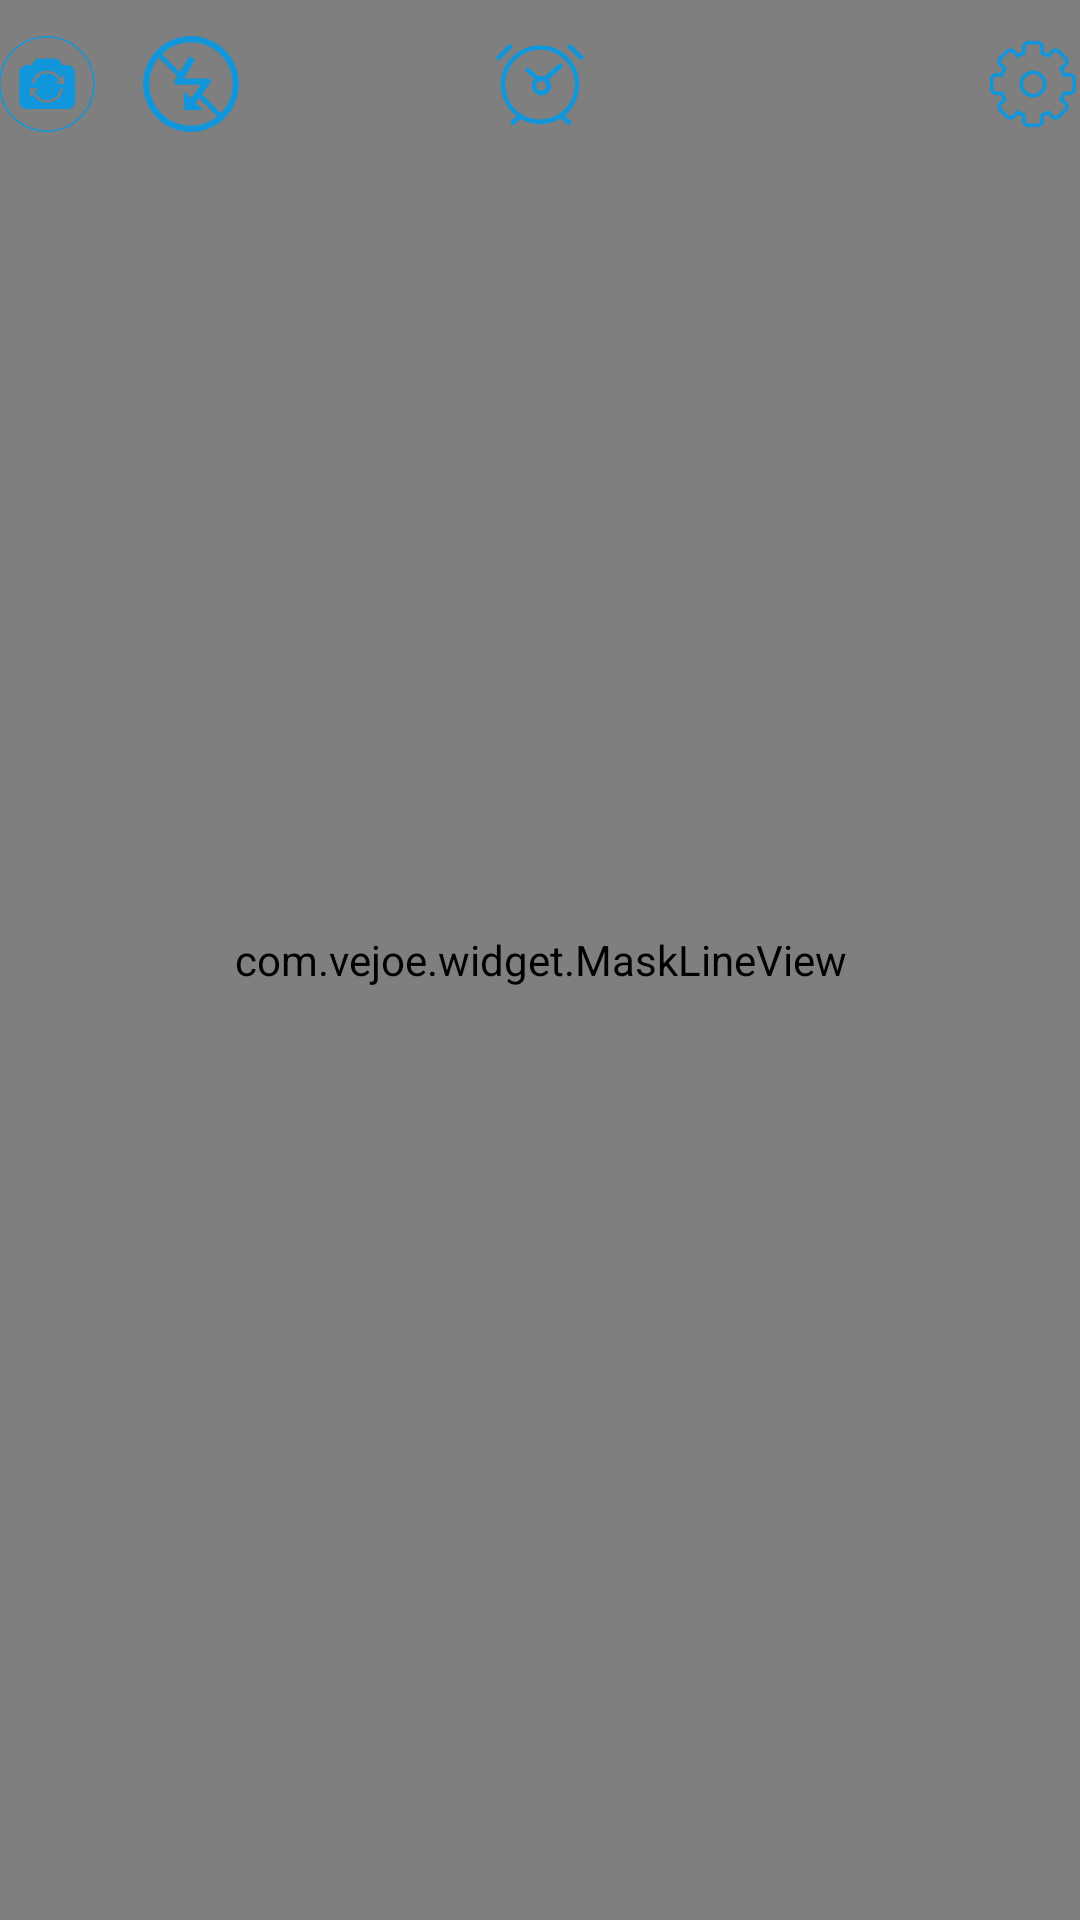

This screen was rendered from an Android layout file. Write that file and the resources it references.
<!-- AndroidManifest.xml: activity theme AppTheme.FullScreen -->
<!-- res/layout/activity_camera.xml -->
<?xml version="1.0" encoding="utf-8"?>
<RelativeLayout xmlns:android="http://schemas.android.com/apk/res/android"
    xmlns:app="http://schemas.android.com/apk/res-auto"
    xmlns:tools="http://schemas.android.com/tools"
    android:layout_width="match_parent"
    android:layout_height="match_parent"
    tools:context="com.vejoe.imgproc.CameraActivity">

    <LinearLayout
        android:layout_width="match_parent"
        android:layout_height="match_parent"
        android:orientation="vertical">
        <com.google.android.cameraview.CameraView
            android:id="@+id/camera_view"
            android:layout_width="match_parent"
            android:layout_height="0dp"
            android:layout_weight="1"
            android:layout_alignParentTop="true"
            android:layout_alignParentLeft="true"
            android:layout_alignParentStart="true" />
        <com.google.android.cameraview.CameraView
            android:id="@+id/front_camera_view"
            android:layout_width="match_parent"
            android:layout_height="0dp"
            android:layout_weight="1"
            android:layout_alignParentTop="true"
            android:layout_alignParentLeft="true"
            android:layout_alignParentStart="true"
            app:facing="front"
            android:visibility="gone"/>
    </LinearLayout>



    <com.vejoe.widget.MaskLineView
        android:id="@+id/mask_line_view"
        android:layout_width="match_parent"
        android:layout_height="match_parent"
        />

    <RelativeLayout
        android:id="@+id/mask_line_menu"
        android:layout_width="match_parent"
        android:layout_height="?attr/actionBarSize"
        android:paddingLeft="@dimen/activity_horizontal_margin"
        android:paddingRight="@dimen/activity_horizontal_margin"
        android:background="#883F51B5"
        android:visibility="gone">
        <ImageButton
            android:id="@+id/btn_mask_done"
            android:layout_width="32dp"
            android:layout_height="32dp"
            android:scaleType="fitXY"
            android:background="@null"
            android:layout_alignParentRight="true"
            android:layout_centerVertical="true"
            android:src="@drawable/ic_done"
            />
        <ImageButton
            android:id="@+id/btn_mask_cancel"
            android:layout_width="32dp"
            android:layout_height="32dp"
            android:layout_centerVertical="true"
            android:scaleType="fitXY"
            android:background="@null"
            android:src="@drawable/ic_cancel"
            />
        <ImageButton
            android:id="@+id/btn_mask_undo"
            android:layout_width="38dp"
            android:layout_height="38dp"
            android:scaleType="fitXY"
            android:background="@null"
            android:layout_centerInParent="true"
            android:src="@drawable/ic_undo"
            />
    </RelativeLayout>

    <RelativeLayout
        android:id="@+id/camera_menu"
        android:layout_width="match_parent"
        android:layout_height="?attr/actionBarSize"
        android:gravity="center_vertical"
        android:paddingLeft="@dimen/activity_horizontal_margin"
        android:paddingRight="@dimen/activity_horizontal_margin">
        <ImageButton
            android:id="@+id/btn_switch_camera"
            android:layout_width="32dp"
            android:layout_height="32dp"
            android:scaleType="fitXY"
            android:background="@null"
            android:src="@drawable/ic_camera_switch"
            android:layout_centerVertical="true"
            />

        <ImageButton
            android:id="@+id/btn_flash_ctrl"
            android:layout_width="32dp"
            android:layout_height="32dp"
            android:layout_toRightOf="@id/btn_switch_camera"
            android:layout_marginLeft="16dip"
            android:scaleType="fitXY"
            android:background="@null"
            android:src="@drawable/ic_flash_off"
            android:layout_centerVertical="true"
            />

        <ImageButton
            android:id="@+id/btn_settings"
            android:layout_width="32dp"
            android:layout_height="32dp"
            android:layout_alignParentRight="true"
            android:layout_gravity="right"
            android:scaleType="fitXY"
            android:background="@null"
            android:src="@drawable/ic_setting_camera"
            android:layout_centerVertical="true"
            />
        <ImageButton
            android:id="@+id/btn_alarm"
            android:layout_width="32dp"
            android:layout_height="32dp"
            android:layout_centerHorizontal="true"
            android:scaleType="fitXY"
            android:background="@null"
            android:layout_centerVertical="true"
            android:src="@drawable/ic_alarm_clock"/>
        <TextView
            android:id="@+id/tv_count_down"
            android:layout_width="wrap_content"
            android:layout_height="wrap_content"
            android:layout_toRightOf="@id/btn_alarm"
            android:layout_marginLeft="2dp"
            android:layout_centerVertical="true"
            android:textColor="#1296db"/>
    </RelativeLayout>

    <TextView
        android:id="@+id/tv_detect_distance"
        android:layout_width="wrap_content"
        android:layout_height="wrap_content"
        android:layout_alignParentLeft="true"
        android:layout_alignParentBottom="true"
        android:layout_marginLeft="16dip"
        android:layout_marginBottom="16dip"
        android:textSize="20sp"
        android:textColor="@android:color/white"/>
</RelativeLayout>
<!-- resources referenced by this layout -->
<resources>
  <!-- drawable ic_camera_switch (drawable) -->
  <selector xmlns:android="http://schemas.android.com/apk/res/android">
      <item android:state_pressed="true" android:drawable="@drawable/ic_camera_switch_press"/>
      <item android:drawable="@drawable/ic_camera_switch_normal"/>
  </selector>
  <!-- drawable ic_cancel (drawable) -->
  <?xml version="1.0" encoding="utf-8"?>
  <selector xmlns:android="http://schemas.android.com/apk/res/android">
      <item android:state_pressed="true" android:drawable="@drawable/ic_cancel_press"/>
      <item android:drawable="@drawable/ic_cancel_normal"/>
  </selector>
  <!-- drawable ic_done (drawable) -->
  <?xml version="1.0" encoding="utf-8"?>
  <selector xmlns:android="http://schemas.android.com/apk/res/android">
      <item android:state_pressed="true" android:drawable="@drawable/ic_done_press"/>
      <item android:drawable="@drawable/ic_done_normal"/>
  </selector>
  <!-- drawable ic_undo (drawable) -->
  <?xml version="1.0" encoding="utf-8"?>
  <selector xmlns:android="http://schemas.android.com/apk/res/android">
      <item android:drawable="@drawable/ic_undo_press" android:state_pressed="true"/>
      <item android:drawable="@drawable/ic_undo_normal"/>
  </selector>
  <!-- drawable ic_done_press (drawable) -->
  <vector android:height="24dp" android:viewportHeight="1024.0"
      android:viewportWidth="1024.0" android:width="24dp" xmlns:android="http://schemas.android.com/apk/res/android">
      <path android:fillColor="@color/colorAccent" android:pathData="M827.6,195.9c-174.5,-174.5 -457.5,-174.5 -632,0 -174.5,174.5 -174.5,457.5 0,632s457.5,174.5 632,0C1002.1,653.3 1002.1,370.4 827.6,195.9zM448.7,676.5l-0.1,-0.1 -0.1,0.1L260.6,488.6l50.6,-50.6 137.5,137.5 253.8,-253.7 50.6,50.6L448.7,676.5z"/>
  </vector>
  <!-- drawable ic_done_normal (drawable) -->
  <vector android:height="24dp" android:viewportHeight="1024.0"
      android:viewportWidth="1024.0" android:width="24dp" xmlns:android="http://schemas.android.com/apk/res/android">
      <path android:fillColor="#1296db" android:pathData="M827.6,195.9c-174.5,-174.5 -457.5,-174.5 -632,0 -174.5,174.5 -174.5,457.5 0,632s457.5,174.5 632,0C1002.1,653.3 1002.1,370.4 827.6,195.9zM448.7,676.5l-0.1,-0.1 -0.1,0.1L260.6,488.6l50.6,-50.6 137.5,137.5 253.8,-253.7 50.6,50.6L448.7,676.5z"/>
  </vector>
  <!-- drawable ic_undo_normal (drawable) -->
  <vector android:height="26dp" android:viewportHeight="1024.0"
      android:viewportWidth="1024.0" android:width="26dp" xmlns:android="http://schemas.android.com/apk/res/android">
      <path android:fillColor="#1296db" android:pathData="M512,153.6A358.4,358.4 0,1 0,870.4 512,357.9 357.9,0 0,0 512,153.6zM497.3,563.6h-7.4v101.8c0,4.4 -3,5.9 -5.9,2.9l-182.9,-159.3a9,9 0,0 1,0 -11.8l182.9,-160.8c2.9,-2.9 5.9,-1.5 5.9,2.9v94.4a263.5,263.5 0,0 1,233 255.1,263.3 263.3,0 0,0 -225.7,-125.4z"/>
  </vector>
  <style name="AlertDialogTheme" parent="ThemeOverlay.AppCompat.Dialog.Alert">
          <item name="android:windowTitleStyle">@style/DialogWindowTitle</item>
          <item name="android:windowBackground">@drawable/dialog_bg</item>
      </style>
  <style name="DialogWindowTitle" parent="Base.DialogWindowTitle.AppCompat">
          <item name="android:textAppearance">@style/TextAppearanceWindowTitle</item>
      </style>
  <!-- drawable dialog_bg (drawable) -->
  <?xml version="1.0" encoding="utf-8"?>
  <inset xmlns:android="http://schemas.android.com/apk/res/android"
      android:insetLeft="16dp"
      android:insetTop="16dp"
      android:insetRight="16dp"
      android:insetBottom="16dp">
      <shape android:shape="rectangle">
          <corners android:radius="2dp" />
          <solid android:color="#2d3d54" />
      </shape>
  </inset>
  <style name="TextAppearanceWindowTitle" parent="TextAppearance.AppCompat.Title">
          <item name="android:textSize">@dimen/abc_text_size_title_material</item>
          
      </style>
  <!-- not gathered from this repository: default colours our renderer supplied (Android Studio template values) -->
  <color name="colorAccent">#FF03DAC5</color>
</resources>
